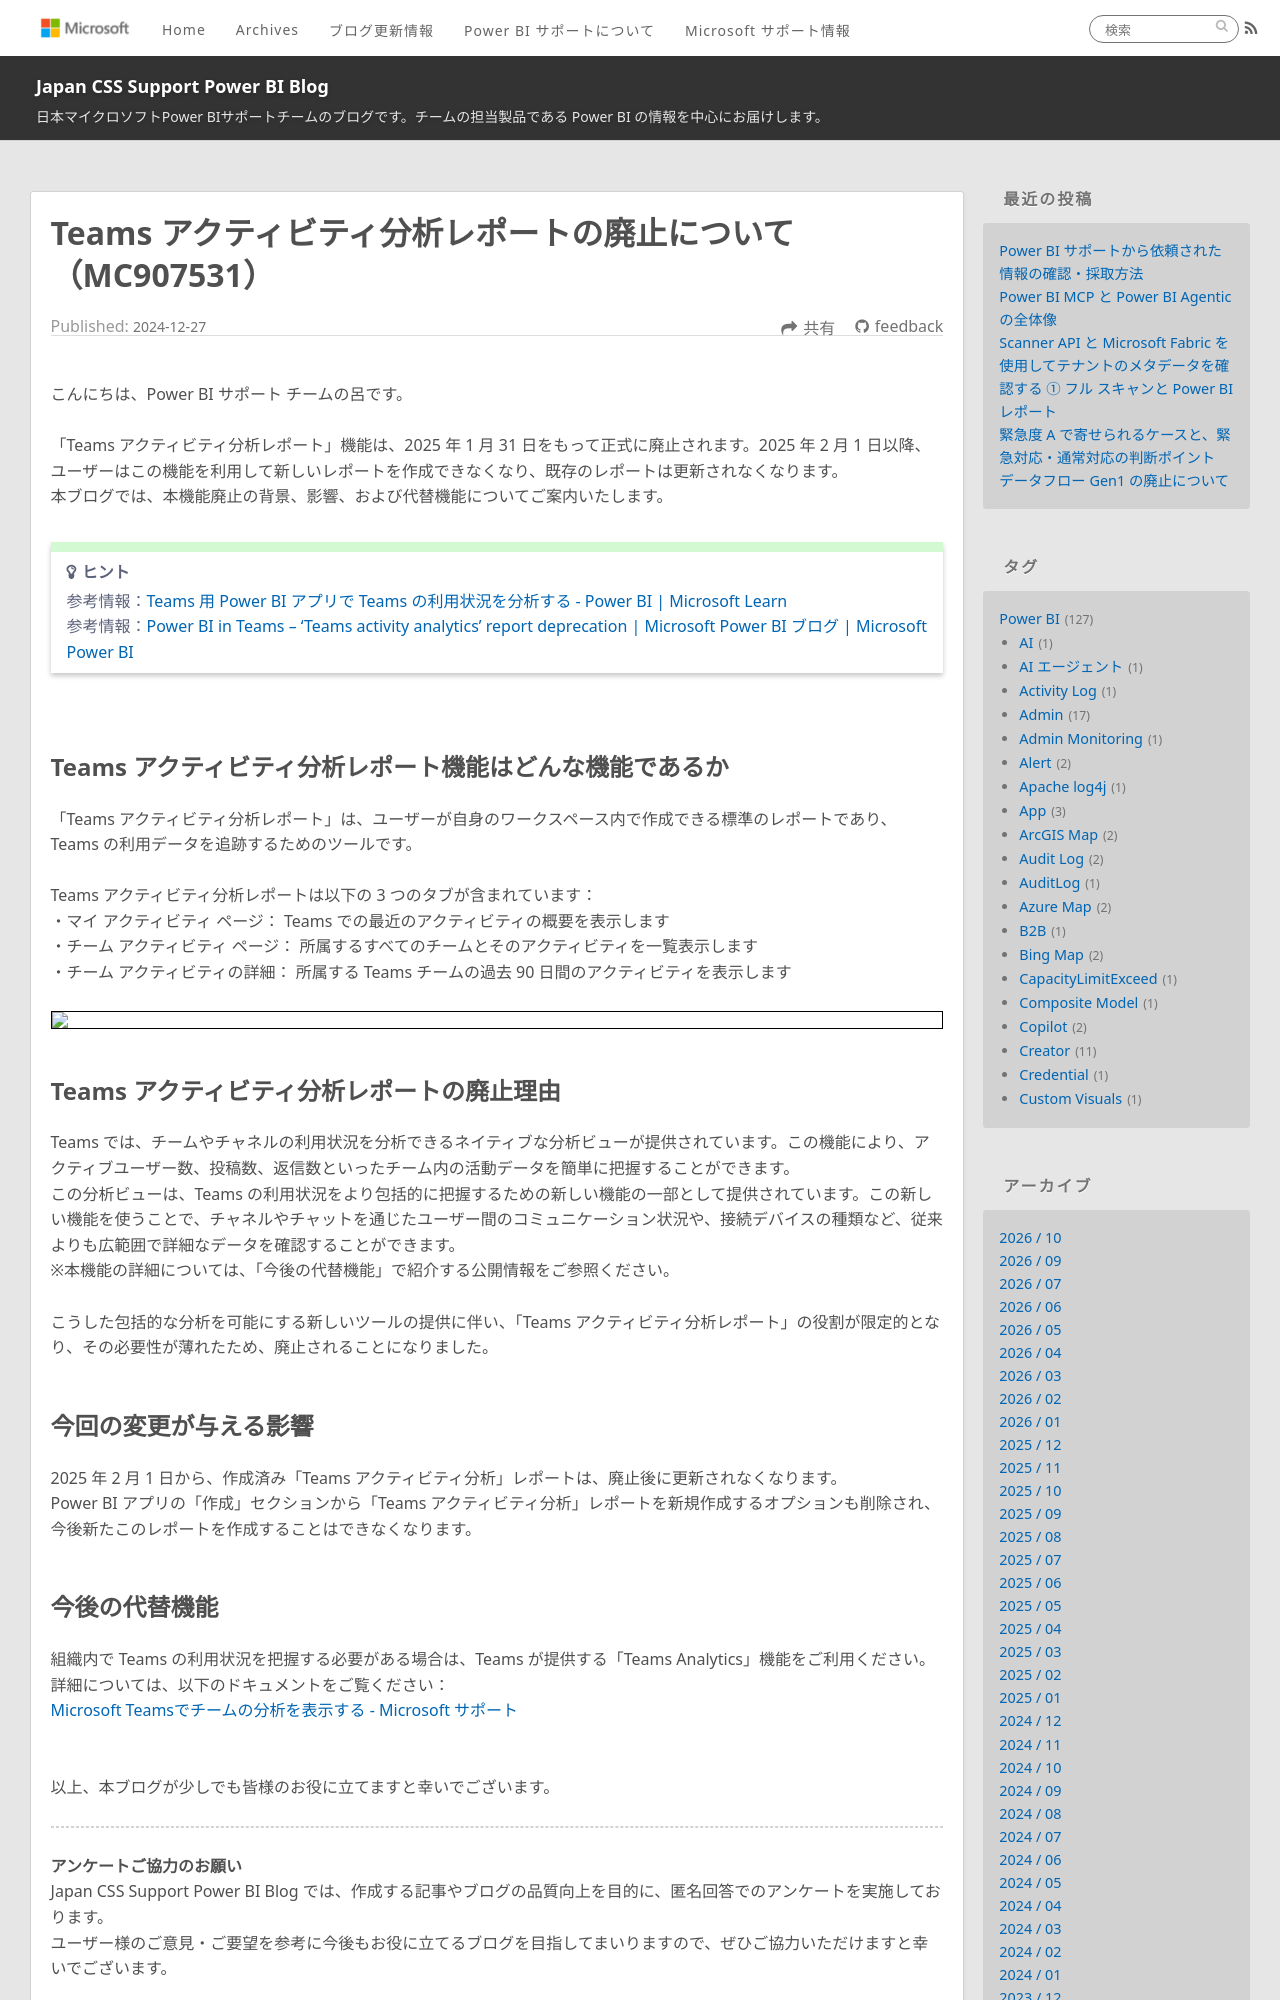

repository: JPBAP-SQLBI/blog · page: powerbi/pbi_teams_activity_analytics_report_deprecation/index.html · generator: jekyll

---
title: Teams アクティビティ分析レポートの廃止について（MC907531）
date: 2024-12-27 00:00:00 
tags:
  - Power BI
  - Teams 
  - Power BI サービス
---

こんにちは、Power BI サポート チームの呂です。

「Teams アクティビティ分析レポート」機能は、2025 年 1 月 31 日をもって正式に廃止されます。2025 年 2 月 1 日以降、ユーザーはこの機能を利用して新しいレポートを作成できなくなり、既存のレポートは更新されなくなります。
本ブログでは、本機能廃止の背景、影響、および代替機能についてご案内いたします。

> [!TIP]
> 参考情報：[Teams 用 Power BI アプリで Teams の利用状況を分析する - Power BI | Microsoft Learn](https://learn.microsoft.com/ja-jp/power-bi/collaborate-share/service-teams-analytics)
> 参考情報：[Power BI in Teams – ‘Teams activity analytics’ report deprecation | Microsoft Power BI ブログ | Microsoft Power BI](https://powerbi.microsoft.com/ja-jp/blog/power-bi-in-teams-teams-activity-analytics-report-deprecation/)

</br>
